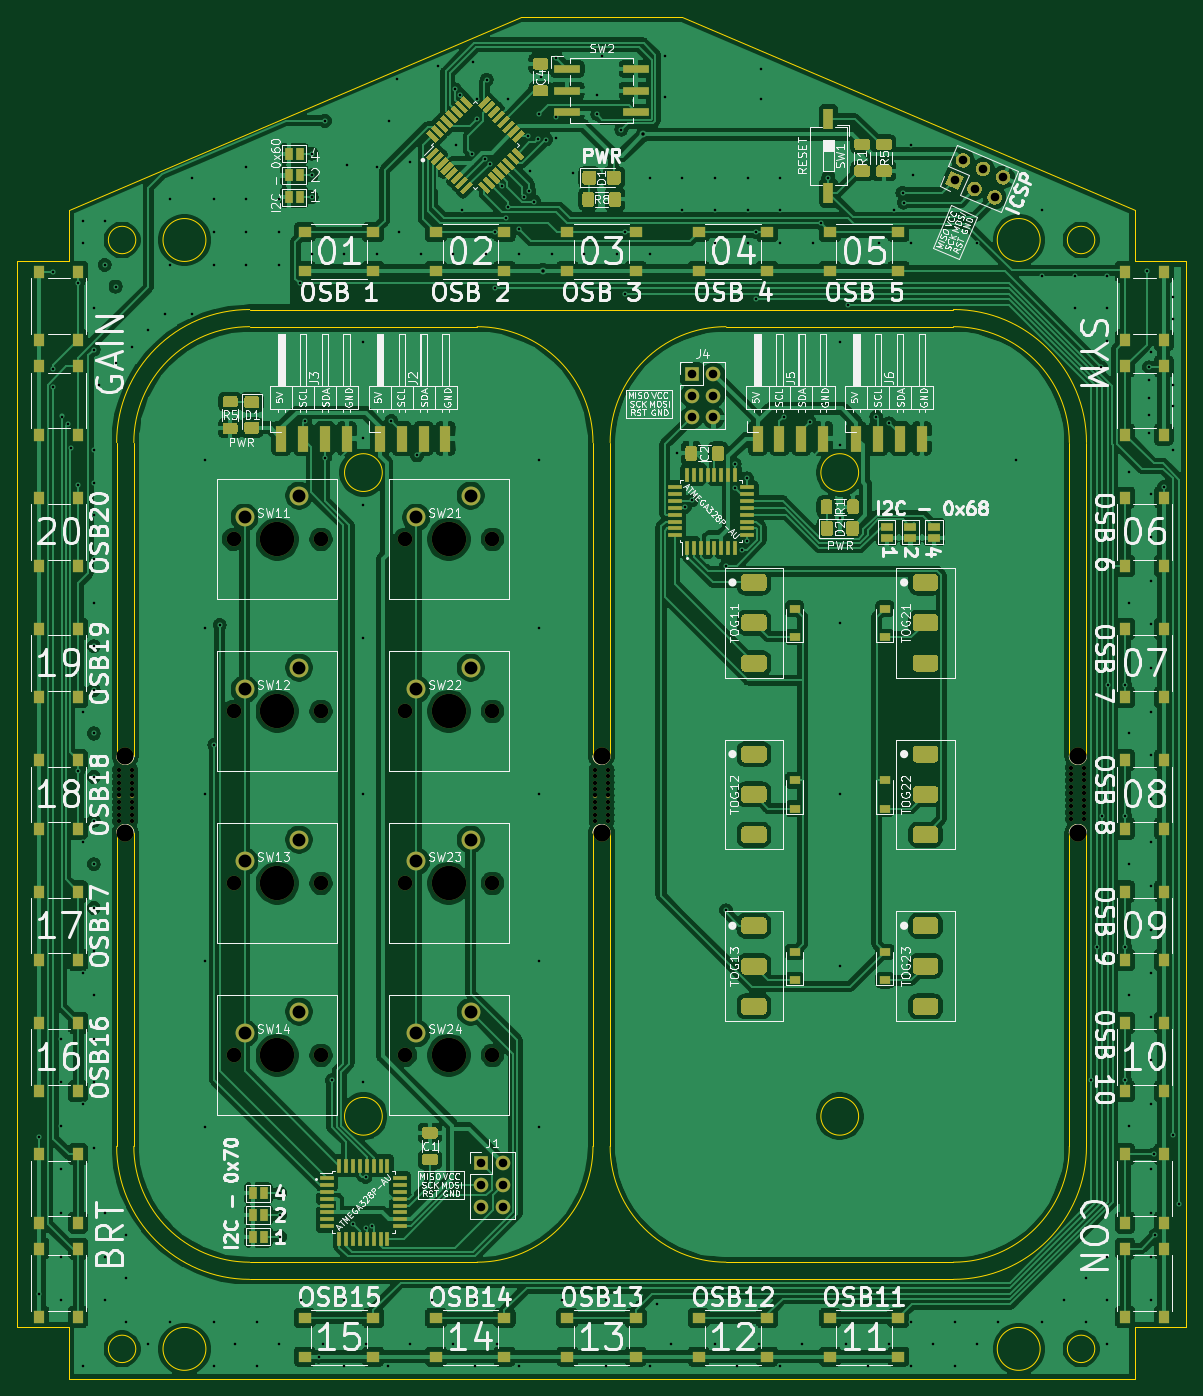
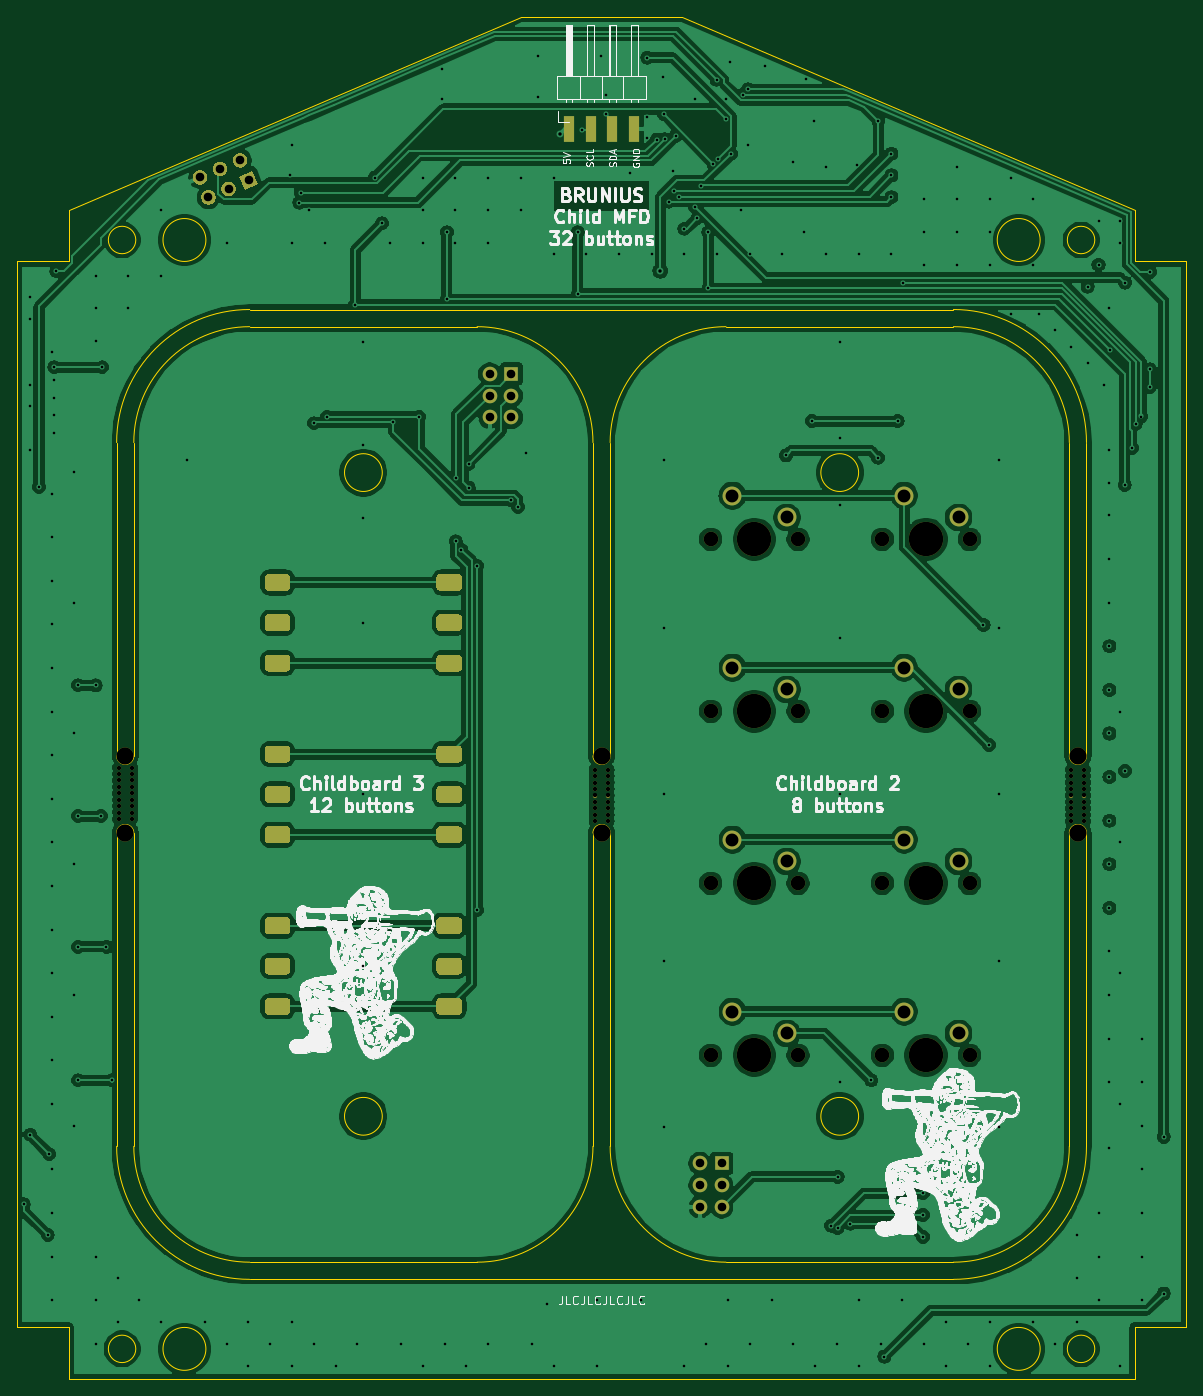
Circuit board: 11 layer files. Board 136.2 x 158.7 mm.
- bottom_copper: MFD-panel2-B_Cu.gbr (383970 bytes)
- bottom_mask: MFD-panel2-B_Mask.gbr (13670 bytes)
- paste: MFD-panel2-B_Paste.gbr (599 bytes)
- bottom_silk: MFD-panel2-B_SilkS.gbr (663276 bytes)
- outline: MFD-panel2-Edge_Cuts.gbr (4381 bytes)
- top_copper: MFD-panel2-F_Cu.gbr (644859 bytes)
- top_mask: MFD-panel2-F_Mask.gbr (30045 bytes)
- paste: MFD-panel2-F_Paste.gbr (18069 bytes)
- top_silk: MFD-panel2-F_SilkS.gbr (195488 bytes)
- drill: MFD-panel2-NPTH.drl (1592 bytes)
- drill: MFD-panel2-PTH.drl (5632 bytes)

=== bottom_copper: MFD-panel2-B_Cu.gbr (383970 bytes, source omitted) ===
=== bottom_mask: MFD-panel2-B_Mask.gbr (13670 bytes, source omitted) ===
=== paste: MFD-panel2-B_Paste.gbr ===
%TF.GenerationSoftware,KiCad,Pcbnew,(5.1.9)-1*%
%TF.CreationDate,2021-07-06T15:30:50+10:00*%
%TF.ProjectId,MFD-panel2,4d46442d-7061-46e6-956c-322e6b696361,rev?*%
%TF.SameCoordinates,Original*%
%TF.FileFunction,Paste,Bot*%
%TF.FilePolarity,Positive*%
%FSLAX46Y46*%
G04 Gerber Fmt 4.6, Leading zero omitted, Abs format (unit mm)*
G04 Created by KiCad (PCBNEW (5.1.9)-1) date 2021-07-06 15:30:50*
%MOMM*%
%LPD*%
G01*
G04 APERTURE LIST*
%ADD10R,1.300000X3.000000*%
G04 APERTURE END LIST*
D10*
%TO.C,J2*%
X74410000Y6946000D03*
X71870000Y6946000D03*
X69330000Y6946000D03*
X66790000Y6946000D03*
%TD*%
M02*

=== bottom_silk: MFD-panel2-B_SilkS.gbr (663276 bytes, source omitted) ===
=== outline: MFD-panel2-Edge_Cuts.gbr ===
%TF.GenerationSoftware,KiCad,Pcbnew,(5.1.9)-1*%
%TF.CreationDate,2021-07-06T15:30:50+10:00*%
%TF.ProjectId,MFD-panel2,4d46442d-7061-46e6-956c-322e6b696361,rev?*%
%TF.SameCoordinates,Original*%
%TF.FileFunction,Profile,NP*%
%FSLAX46Y46*%
G04 Gerber Fmt 4.6, Leading zero omitted, Abs format (unit mm)*
G04 Created by KiCad (PCBNEW (5.1.9)-1) date 2021-07-06 15:30:50*
%MOMM*%
%LPD*%
G01*
G04 APERTURE LIST*
%TA.AperFunction,Profile*%
%ADD10C,0.150000*%
%TD*%
%TA.AperFunction,Profile*%
%ADD11C,0.050000*%
%TD*%
G04 APERTURE END LIST*
D10*
X127100000Y-111600000D02*
X127100000Y-75100000D01*
X127100000Y-29600000D02*
X127100000Y-66100000D01*
X14100000Y-29600000D02*
X14100000Y-66100000D01*
X14100000Y-111600000D02*
X14100000Y-75100000D01*
D11*
X128068000Y-6000000D02*
G75*
G03*
X128068000Y-6000000I-1600000J0D01*
G01*
X16332000Y-6000000D02*
G75*
G03*
X16332000Y-6000000I-1600000J0D01*
G01*
X128068000Y-135200000D02*
G75*
G03*
X128068000Y-135200000I-1600000J0D01*
G01*
X16332000Y-135200000D02*
G75*
G03*
X16332000Y-135200000I-1600000J0D01*
G01*
D10*
X80000000Y20000000D02*
X132700000Y-2500000D01*
X80000000Y20000000D02*
X61200000Y20000000D01*
X61200000Y20000000D02*
X8500000Y-2500000D01*
X8500000Y-132700000D02*
X2500000Y-132700000D01*
X8500000Y-138700000D02*
X8500000Y-132700000D01*
X132700000Y-132700000D02*
X138700000Y-132700000D01*
X132700000Y-138700000D02*
X132700000Y-132700000D01*
X132700000Y-8500000D02*
X138700000Y-8500000D01*
X132700000Y-2500000D02*
X132700000Y-8500000D01*
X138700000Y-8500000D02*
X138700000Y-132700000D01*
X2500000Y-8500000D02*
X8500000Y-8500000D01*
X8500000Y-2500000D02*
X8500000Y-8500000D01*
D11*
X121700000Y-135200000D02*
G75*
G03*
X121700000Y-135200000I-2500000J0D01*
G01*
X24500000Y-135200000D02*
G75*
G03*
X24500000Y-135200000I-2500000J0D01*
G01*
X121700000Y-6000000D02*
G75*
G03*
X121700000Y-6000000I-2500000J0D01*
G01*
X24500000Y-6000000D02*
G75*
G03*
X24500000Y-6000000I-2500000J0D01*
G01*
D10*
X14100000Y-111600000D02*
G75*
G03*
X29600000Y-127100000I15500000J0D01*
G01*
X111600000Y-127100000D02*
G75*
G03*
X127100000Y-111600000I0J15500000D01*
G01*
X111600000Y-14100000D02*
G75*
G02*
X127100000Y-29600000I0J-15500000D01*
G01*
X14100000Y-29600000D02*
G75*
G02*
X29600000Y-14100000I15500000J0D01*
G01*
X29600000Y-127100000D02*
X111600000Y-127100000D01*
X29600000Y-14100000D02*
X111600000Y-14100000D01*
X8500000Y-138700000D02*
X132700000Y-138700000D01*
X2500000Y-8500000D02*
X2500000Y-132700000D01*
X100550000Y-33100000D02*
G75*
G03*
X100550000Y-33100000I-2200000J0D01*
G01*
X100550000Y-108100000D02*
G75*
G03*
X100550000Y-108100000I-2200000J0D01*
G01*
X45050000Y-33100000D02*
G75*
G03*
X45050000Y-33100000I-2200000J0D01*
G01*
X45050000Y-108100000D02*
G75*
G03*
X45050000Y-108100000I-2200000J0D01*
G01*
X69600000Y-111600000D02*
X69600000Y-75100000D01*
X69600000Y-29600000D02*
X69600000Y-66100000D01*
X71600000Y-111600000D02*
X71600000Y-75100000D01*
X71600000Y-29600000D02*
X71600000Y-66100000D01*
X71600000Y-66100000D02*
G75*
G02*
X69600000Y-66100000I-1000000J0D01*
G01*
X69600000Y-75100000D02*
G75*
G02*
X71600000Y-75100000I1000000J0D01*
G01*
X71600000Y-29600000D02*
G75*
G02*
X85100000Y-16100000I13500000J0D01*
G01*
X111600000Y-125100000D02*
X85100000Y-125100000D01*
X85100000Y-125100000D02*
G75*
G02*
X71600000Y-111600000I0J13500000D01*
G01*
X111600000Y-16100000D02*
X85100000Y-16100000D01*
X69600000Y-111600000D02*
G75*
G02*
X56100000Y-125100000I-13500000J0D01*
G01*
X56100000Y-16100000D02*
G75*
G02*
X69600000Y-29600000I0J-13500000D01*
G01*
X125100000Y-75100000D02*
G75*
G02*
X127100000Y-75100000I1000000J0D01*
G01*
X127100000Y-66100000D02*
G75*
G02*
X125100000Y-66100000I-1000000J0D01*
G01*
X16100000Y-66100000D02*
G75*
G02*
X14100000Y-66100000I-1000000J0D01*
G01*
X14100000Y-75100000D02*
G75*
G02*
X16100000Y-75100000I1000000J0D01*
G01*
X29600000Y-125100000D02*
X56100000Y-125100000D01*
X125100000Y-111600000D02*
X125100000Y-75100000D01*
X125100000Y-29600000D02*
X125100000Y-66100000D01*
X16100000Y-29600000D02*
X16100000Y-66100000D01*
X16100000Y-111600000D02*
X16100000Y-75100000D01*
X29600000Y-125100000D02*
G75*
G02*
X16100000Y-111600000I0J13500000D01*
G01*
X125100000Y-111600000D02*
G75*
G02*
X111600000Y-125100000I-13500000J0D01*
G01*
X111600000Y-16100000D02*
G75*
G02*
X125100000Y-29600000I0J-13500000D01*
G01*
X16100000Y-29600000D02*
G75*
G02*
X29600000Y-16100000I13500000J0D01*
G01*
X29600000Y-16100000D02*
X56100000Y-16100000D01*
M02*

=== top_copper: MFD-panel2-F_Cu.gbr (644859 bytes, source omitted) ===
=== top_mask: MFD-panel2-F_Mask.gbr (30045 bytes, source omitted) ===
=== paste: MFD-panel2-F_Paste.gbr (18069 bytes, source omitted) ===
=== top_silk: MFD-panel2-F_SilkS.gbr (195488 bytes, source omitted) ===
=== drill: MFD-panel2-NPTH.drl ===
M48
; DRILL file {KiCad (5.1.9)-1} date 07/06/21 15:30:51
; FORMAT={-:-/ absolute / inch / decimal}
; #@! TF.CreationDate,2021-07-06T15:30:51+10:00
; #@! TF.GenerationSoftware,Kicad,Pcbnew,(5.1.9)-1
; #@! TF.FileFunction,NonPlated,1,2,NPTH
FMAT,2
INCH
T1C0.0197
T2C0.0669
T3C0.0787
T4C0.1575
%
G90
G05
T1
X0.565Y-2.6663
X0.565Y-2.6959
X0.565Y-2.7254
X0.565Y-2.7549
X0.565Y-2.7844
X0.565Y-2.814
X0.565Y-2.8435
X0.565Y-2.873
X0.565Y-2.9026
X0.624Y-2.6663
X0.624Y-2.6959
X0.624Y-2.7254
X0.624Y-2.7549
X0.624Y-2.7844
X0.624Y-2.814
X0.624Y-2.8435
X0.624Y-2.873
X0.624Y-2.9026
X2.75Y-2.6663
X2.75Y-2.6959
X2.75Y-2.7254
X2.75Y-2.7549
X2.75Y-2.7844
X2.75Y-2.814
X2.75Y-2.8435
X2.75Y-2.873
X2.75Y-2.9026
X2.8091Y-2.6663
X2.8091Y-2.6959
X2.8091Y-2.7254
X2.8091Y-2.7549
X2.8091Y-2.7844
X2.8091Y-2.814
X2.8091Y-2.8435
X2.8091Y-2.873
X2.8091Y-2.9026
X4.935Y-2.6565
X4.935Y-2.686
X4.935Y-2.7156
X4.935Y-2.7451
X4.935Y-2.7746
X4.935Y-2.8041
X4.935Y-2.8337
X4.935Y-2.8632
X4.935Y-2.8927
X4.9941Y-2.6565
X4.9941Y-2.686
X4.9941Y-2.7156
X4.9941Y-2.7451
X4.9941Y-2.7746
X4.9941Y-2.8041
X4.9941Y-2.8337
X4.9941Y-2.8632
X4.9941Y-2.8927
T2
X1.0917Y-1.6091
X1.0917Y-2.398
X1.0917Y-3.187
X1.0917Y-3.976
X1.4917Y-1.6091
X1.4917Y-2.398
X1.4917Y-3.187
X1.4917Y-3.976
X1.8791Y-1.6091
X1.8791Y-2.398
X1.8791Y-3.187
X1.8791Y-3.976
X2.2791Y-1.6091
X2.2791Y-2.398
X2.2791Y-3.187
X2.2791Y-3.976
T3
X0.5945Y-2.6024
X0.5945Y-2.9567
X2.7795Y-2.6024
X2.7795Y-2.9567
X4.9646Y-2.6024
X4.9646Y-2.9567
T4
X1.2917Y-1.6091
X1.2917Y-2.398
X1.2917Y-3.187
X1.2917Y-3.976
X2.0791Y-1.6091
X2.0791Y-2.398
X2.0791Y-3.187
X2.0791Y-3.976
T0
M30

=== drill: MFD-panel2-PTH.drl (5632 bytes, source omitted) ===
